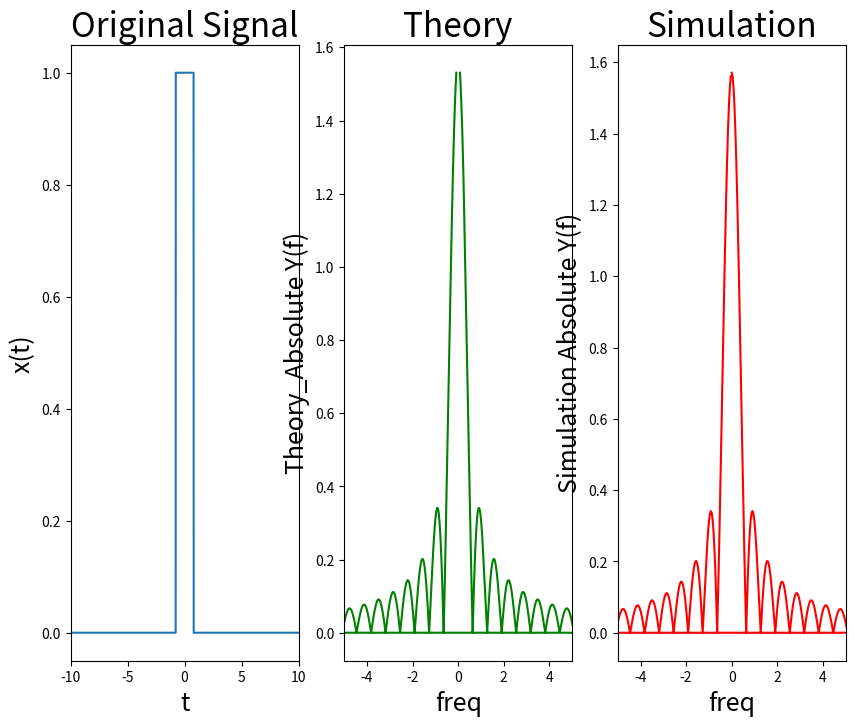

The script that saved this image:
import numpy as np
import matplotlib.pyplot as plt

# Close all plot
plt.close('all') 

# Initialize parameter 
w = np.pi/2 
a = 0 
signal = [] 
scale = 0.0001 

# Give range of time from -4pi to 4pi 
t = np.arange (-4*np.pi, 4*np.pi, scale) 

# Compute function f
for i in np.nditer(t):
    a = a + 1 
    if (i>= -w/2) and (i<=w/2): 
        y = 1 
    else: 
        y = 0 
    signal.append(y) 

x = np.array(signal) 

# Theorical 
f_theory = 1/t 
Y_theory = (w/ (np.pi*w*f_theory)) *np.sin(np.pi*w*f_theory) 

# Simulation 
dt = t[1]-t [0] # time different 
Y_simulation = np.fft.fft (x) 
f_simulation = np.fft.fftfreq(x.size, d=dt)

fig = plt.figure(1, figsize= (10,8), frameon=False)
ax1 = fig.add_subplot(131)
ax1.plot(t, x) 
ax1.set_xlabel('t', fontsize=18) 
ax1.set_ylabel('x(t)', fontsize=18) 
ax1.set_title ('Original Signal', fontsize=24) 
ax1.set_xlim(-10,10) # adjust the max leaving min unchanged 

ax2 = fig.add_subplot(132) 
ax2.plot(f_theory, np.abs(Y_theory), color='g') 
ax2.set_xlabel('freq', fontsize=18) 
ax2.set_ylabel('Theory_Absolute Y(f)', fontsize=18) 
ax2.set_xlim (-5,5) # adjust the max leaving min unchanged 
ax2.set_title('Theory', fontsize=24) 

ax3 = fig.add_subplot(133) 
ax3.plot(f_simulation, np.abs (np.real(Y_simulation) *scale), color='r') 
ax3.set_xlabel ('freq', fontsize=18) 
ax3.set_ylabel ('Simulation Absolute Y(f)', fontsize=18)
ax3.set_xlim (-5,5) # adjust the max leaving min unchanged 
ax3.set_title ('Simulation', fontsize=24) 

plt.show()
